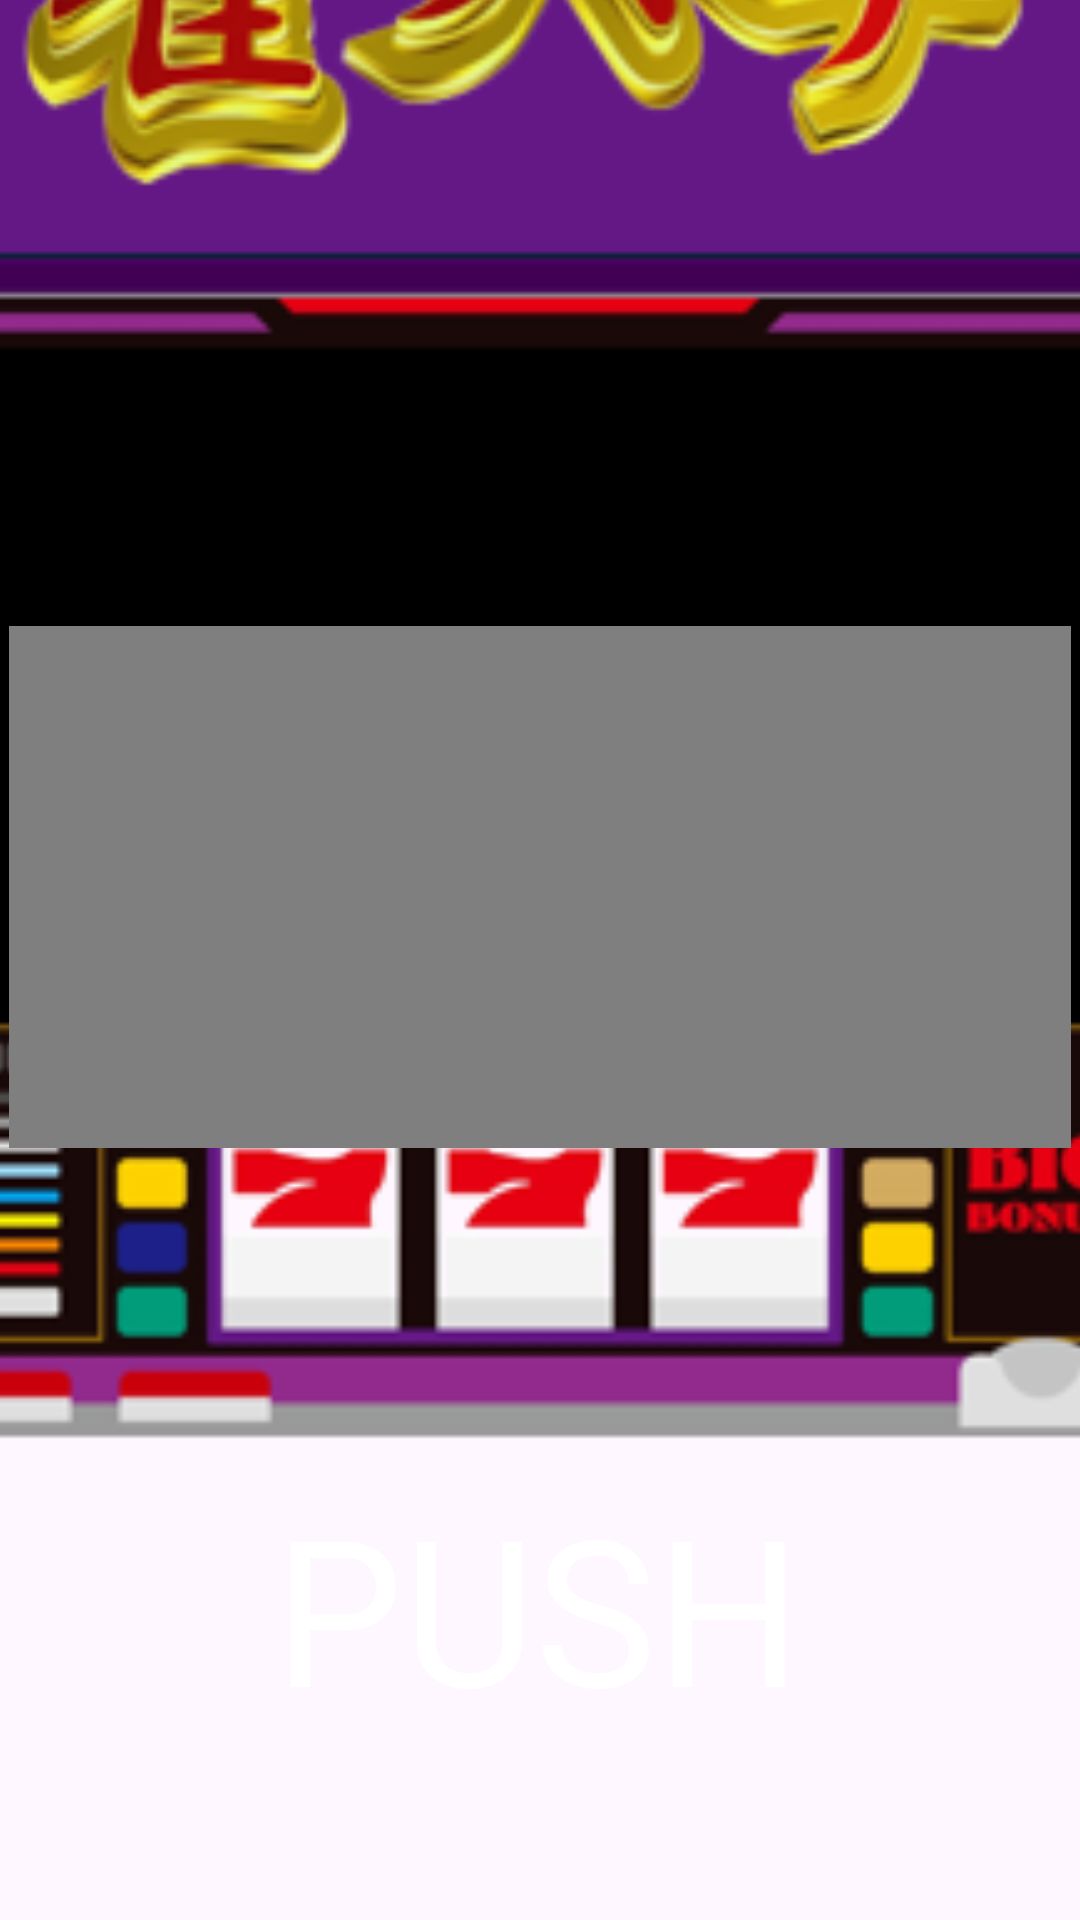

Android layout source for this screen:
<!-- AndroidManifest.xml: application theme Theme.HacksonJava -->
<!-- res/layout/activity_main.xml -->
<?xml version="1.0" encoding="utf-8"?>
<androidx.constraintlayout.widget.ConstraintLayout xmlns:android="http://schemas.android.com/apk/res/android"
    xmlns:app="http://schemas.android.com/apk/res-auto"
    xmlns:tools="http://schemas.android.com/tools"
    android:id="@+id/main"
    android:layout_width="match_parent"
    android:layout_height="match_parent"
    tools:context=".MainActivity">


    <Button
        android:id="@+id/button"
        android:layout_width="190dp"
        android:layout_height="133dp"
        android:background="#00000000"
        android:gravity="center"
        app:layout_constraintBottom_toBottomOf="parent"
        app:layout_constraintEnd_toEndOf="parent"
        app:layout_constraintHorizontal_bias="0.494"
        app:layout_constraintStart_toStartOf="parent"
        app:layout_constraintTop_toTopOf="parent"
        app:layout_constraintVertical_bias="0.934" />

    <ImageView
        android:id="@+id/imageView5"
        android:layout_width="580dp"
        android:layout_height="908dp"
        app:layout_constraintBottom_toBottomOf="parent"
        app:layout_constraintEnd_toEndOf="parent"
        app:layout_constraintHorizontal_bias="0.502"
        app:layout_constraintStart_toStartOf="parent"
        app:layout_constraintTop_toTopOf="parent"
        app:layout_constraintVertical_bias="0.988"
        app:srcCompat="@drawable/machine" />

    <ImageView
        android:id="@+id/imageView6"
        android:layout_width="443dp"
        android:layout_height="202dp"
        app:layout_constraintBottom_toBottomOf="@+id/imageView5"
        app:layout_constraintEnd_toEndOf="parent"
        app:layout_constraintStart_toStartOf="parent"
        app:layout_constraintTop_toTopOf="parent"
        app:layout_constraintVertical_bias="1.0"
        app:srcCompat="@drawable/push_transparent" />

    <TextView
        android:id="@+id/textView2"
        android:layout_width="wrap_content"
        android:layout_height="wrap_content"
        android:text="PUSH"
        android:textColor="@color/white"
        android:textSize="68sp"
        app:layout_constraintBottom_toBottomOf="@+id/imageView5"
        app:layout_constraintEnd_toEndOf="parent"
        app:layout_constraintHorizontal_bias="0.497"
        app:layout_constraintStart_toStartOf="parent"
        app:layout_constraintTop_toTopOf="parent"
        app:layout_constraintVertical_bias="0.887" />

    <VideoView
        android:id="@+id/videoView"
        android:layout_width="354dp"
        android:layout_height="174dp"
        app:layout_constraintBottom_toBottomOf="parent"
        app:layout_constraintEnd_toEndOf="parent"
        app:layout_constraintHorizontal_bias="0.491"
        app:layout_constraintStart_toStartOf="parent"
        app:layout_constraintTop_toTopOf="parent"
        app:layout_constraintVertical_bias="0.448" />


</androidx.constraintlayout.widget.ConstraintLayout>
<!-- resources referenced by this layout -->
<resources>
  <!-- drawable machine: jpg bitmap (drawable, 62244 bytes) -->
  <style name="Theme.HacksonJava" parent="Base.Theme.HacksonJava" />
  <style name="Base.Theme.HacksonJava" parent="Theme.Material3.DayNight.NoActionBar">
          
          
      </style>
  <!-- not gathered from this repository: default colours our renderer supplied (Android Studio template values) -->
  <color name="white">#FFFFFFFF</color>
</resources>
